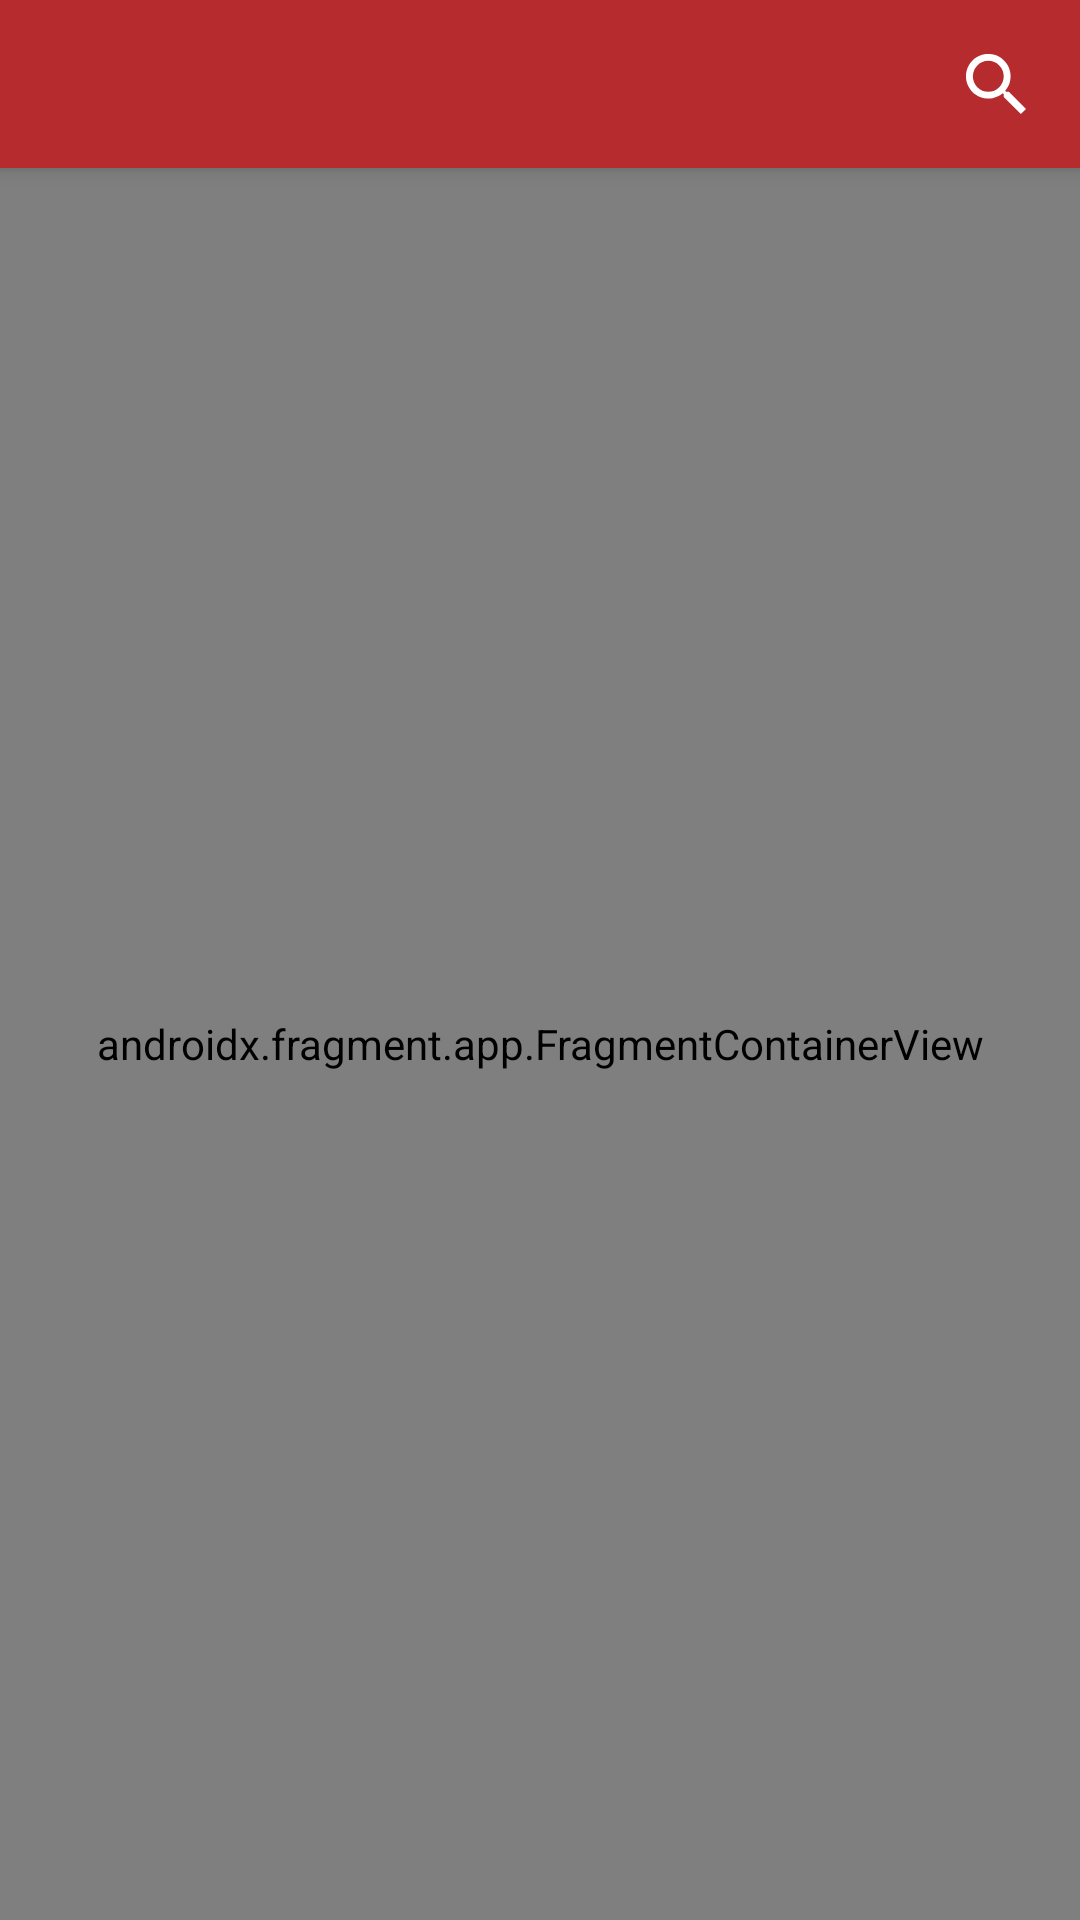

Write the Android layout XML for this screen, with the resource values it uses.
<!-- AndroidManifest.xml: application theme Theme.TDMAdmin -->
<!-- res/layout/app_bar_main.xml -->
<?xml version="1.0" encoding="utf-8"?>
<androidx.coordinatorlayout.widget.CoordinatorLayout xmlns:android="http://schemas.android.com/apk/res/android"
    xmlns:app="http://schemas.android.com/apk/res-auto"
    xmlns:tools="http://schemas.android.com/tools"
    android:layout_width="match_parent"
    android:layout_height="match_parent"
    tools:context=".MainActivity">

    <com.google.android.material.appbar.AppBarLayout
        android:layout_width="match_parent"
        android:layout_height="wrap_content"
        android:theme="@style/Theme.TDMAdmin.AppBarOverlay">

        <androidx.appcompat.widget.Toolbar
            android:id="@+id/toolbar"
            android:layout_width="match_parent"
            android:layout_height="?attr/actionBarSize"
            android:background="?attr/colorPrimary"
            app:popupTheme="@style/Theme.TDMAdmin.PopupOverlay">

            <RelativeLayout
                android:layout_width="match_parent"
                android:layout_height="match_parent"
                android:animateLayoutChanges="true"
                android:orientation="horizontal">

                <ImageButton
                    android:id="@+id/ib_left_action"
                    android:layout_width="24dp"
                    android:layout_height="24dp"
                    android:layout_centerVertical="true"
                    android:backgroundTint="@color/transparent"
                    android:contentDescription="@string/navigation_button"
                    android:padding="2dp"
                    android:scaleType="fitCenter"
                    android:src="@drawable/ic_hamburguer" />

                <TextView
                    android:id="@+id/tv_title"
                    android:layout_width="wrap_content"
                    android:layout_height="wrap_content"
                    android:layout_centerVertical="true"
                    android:layout_marginStart="16dp"
                    android:layout_marginEnd="16dp"
                    android:layout_toStartOf="@id/ib_right_action"
                    android:layout_toEndOf="@id/ib_left_action"
                    android:textAppearance="@style/TextAppearance.AppCompat.Title"
                    tools:text="TDM ADMIN" />

                <EditText
                    android:id="@+id/et_search_order"
                    android:layout_width="match_parent"
                    android:layout_height="wrap_content"
                    android:layout_alignParentTop="true"
                    android:layout_alignParentBottom="true"
                    android:layout_centerVertical="true"
                    android:layout_marginStart="16dp"
                    android:layout_marginTop="10dp"
                    android:layout_marginEnd="16dp"
                    android:layout_marginBottom="10dp"
                    android:layout_toStartOf="@id/ib_right_action"
                    android:layout_toEndOf="@id/ib_left_action"
                    android:background="@drawable/bg_et_border"
                    android:backgroundTint="@color/white"
                    android:hint="N° de orden o nombre/apellido"
                    android:imeOptions="actionSearch"
                    android:inputType="text"
                    android:paddingStart="4dp"
                    android:paddingTop="2dp"
                    android:paddingEnd="4dp"
                    android:paddingBottom="2dp"
                    android:textColor="@color/black"
                    android:textColorHint="@color/hint_et"
                    android:textSize="15sp"
                    android:visibility="gone" />

                <ImageButton
                    android:id="@+id/ib_right_action"
                    android:layout_width="24dp"
                    android:layout_height="24dp"
                    android:layout_alignParentEnd="true"
                    android:layout_centerVertical="true"
                    android:layout_marginEnd="16dp"
                    android:backgroundTint="@color/transparent"
                    android:contentDescription="@string/navigation_button"
                    android:padding="2dp"
                    android:scaleType="fitCenter"
                    android:src="@drawable/ic_search" />

            </RelativeLayout>

        </androidx.appcompat.widget.Toolbar>

    </com.google.android.material.appbar.AppBarLayout>

    <include layout="@layout/content_main" />

</androidx.coordinatorlayout.widget.CoordinatorLayout>
<!-- res/layout/content_main.xml (included above) -->
<?xml version="1.0" encoding="utf-8"?>
<androidx.constraintlayout.widget.ConstraintLayout xmlns:android="http://schemas.android.com/apk/res/android"
    xmlns:app="http://schemas.android.com/apk/res-auto"
    xmlns:tools="http://schemas.android.com/tools"
    android:layout_width="match_parent"
    android:layout_height="match_parent"
    app:layout_behavior="@string/appbar_scrolling_view_behavior"
    tools:showIn="@layout/app_bar_main">

    <androidx.fragment.app.FragmentContainerView
        android:id="@+id/host_fragment"
        android:layout_width="match_parent"
        android:name="cl.gerardomascayano.tdmadmin.ui.orders.list.OrdersFragment"
        android:tag="OrdersFragment"
        android:layout_height="match_parent"
        app:layout_constraintLeft_toLeftOf="parent"
        app:layout_constraintRight_toRightOf="parent"
        app:layout_constraintTop_toTopOf="parent" />
</androidx.constraintlayout.widget.ConstraintLayout>
<!-- resources referenced by this layout -->
<resources>
  <color name="black">#FF000000</color>
  <color name="hint_et">#AFAEAE</color>
  <color name="transparent">#00000000</color>
  <color name="white">#FFFFFFFF</color>
  <!-- drawable bg_et_border (drawable) -->
  <?xml version="1.0" encoding="utf-8"?>
  <shape xmlns:android="http://schemas.android.com/apk/res/android"
      android:shape="rectangle">
      <stroke
          android:width="1dp"
          android:color="@color/divider_gray" />
      <corners android:radius="@dimen/corner_radius_medium" />
  
  </shape>
  <!-- drawable ic_search (drawable) -->
  <vector xmlns:android="http://schemas.android.com/apk/res/android"
      android:width="26.235dp"
      android:height="26.235dp"
      android:viewportWidth="26.235"
      android:viewportHeight="26.235">
    <path
        android:pathData="M18.75,16.5L17.565,16.5l-0.42,-0.405a9.765,9.765 0,1 0,-1.05 1.05l0.405,0.42L16.5,18.75l7.5,7.485L26.235,24ZM9.75,16.5A6.75,6.75 0,1 1,16.5 9.75,6.741 6.741,0 0,1 9.75,16.5Z"
        android:fillColor="#fff"/>
  </vector>
  <string name="navigation_button">Navigation button</string>
  <style name="Theme.TDMAdmin.AppBarOverlay" parent="ThemeOverlay.AppCompat.Dark.ActionBar" />
  <style name="Theme.TDMAdmin.PopupOverlay" parent="ThemeOverlay.AppCompat.Light" />
  <style name="Theme.TDMAdmin" parent="Theme.MaterialComponents.Light.DarkActionBar">
          
          <item name="colorPrimary">@color/color_primary</item>
          <item name="colorPrimaryVariant">@color/color_primary_dark</item>
          <item name="colorOnPrimary">@color/white</item>
          
          <item name="colorSecondary">@color/teal_200</item>
          <item name="colorSecondaryVariant">@color/teal_700</item>
          <item name="colorOnSecondary">@color/black</item>
          
          <item name="android:statusBarColor" tools:targetApi="l">?attr/colorPrimaryVariant</item>
          
      </style>
  <color name="divider_gray">#D8D4D4</color>
  <dimen name="corner_radius_medium">8dp</dimen>
  <color name="color_primary">#B62B2E</color>
  <color name="color_primary_dark">#932528</color>
  <color name="teal_200">#FF03DAC5</color>
  <color name="teal_700">#FF018786</color>
</resources>
